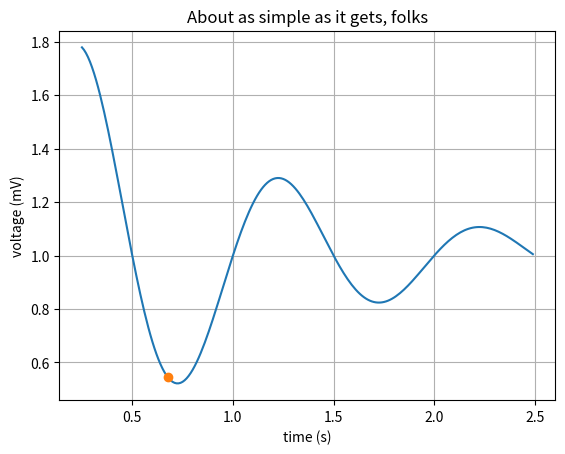

Write Python code to recreate this figure.
import matplotlib.pyplot as plt
import numpy as np

# Data for plotting
t = np.arange(0.250, 2.5, 0.01)
s = 1 + np.sin(2 * np.pi * t)*np.exp(-t)

fig, ax = plt.subplots()
ax.plot(t, s)

ax.set(xlabel='time (s)', ylabel='voltage (mV)',
       title='About as simple as it gets, folks')
ax.grid()



from math import sin, exp, pi
from random import random
fitnessfunction = lambda t: 1 + sin(2 * pi * t)*exp(-t)

xopt = .25 + 2.25*random()
yopt = fitnessfunction(xopt)

max_generation = 5
for itr in range(max_generation):
       xnew = .25 + 2.25 * random()
       ynew = fitnessfunction(xnew)

       if ynew<yopt:
              xopt = xnew
              yopt = ynew


print('xopt: %.02f' %xopt)
print('yopt: %.02f' %yopt)


ax.plot(xopt, yopt, 'o')

plt.show()